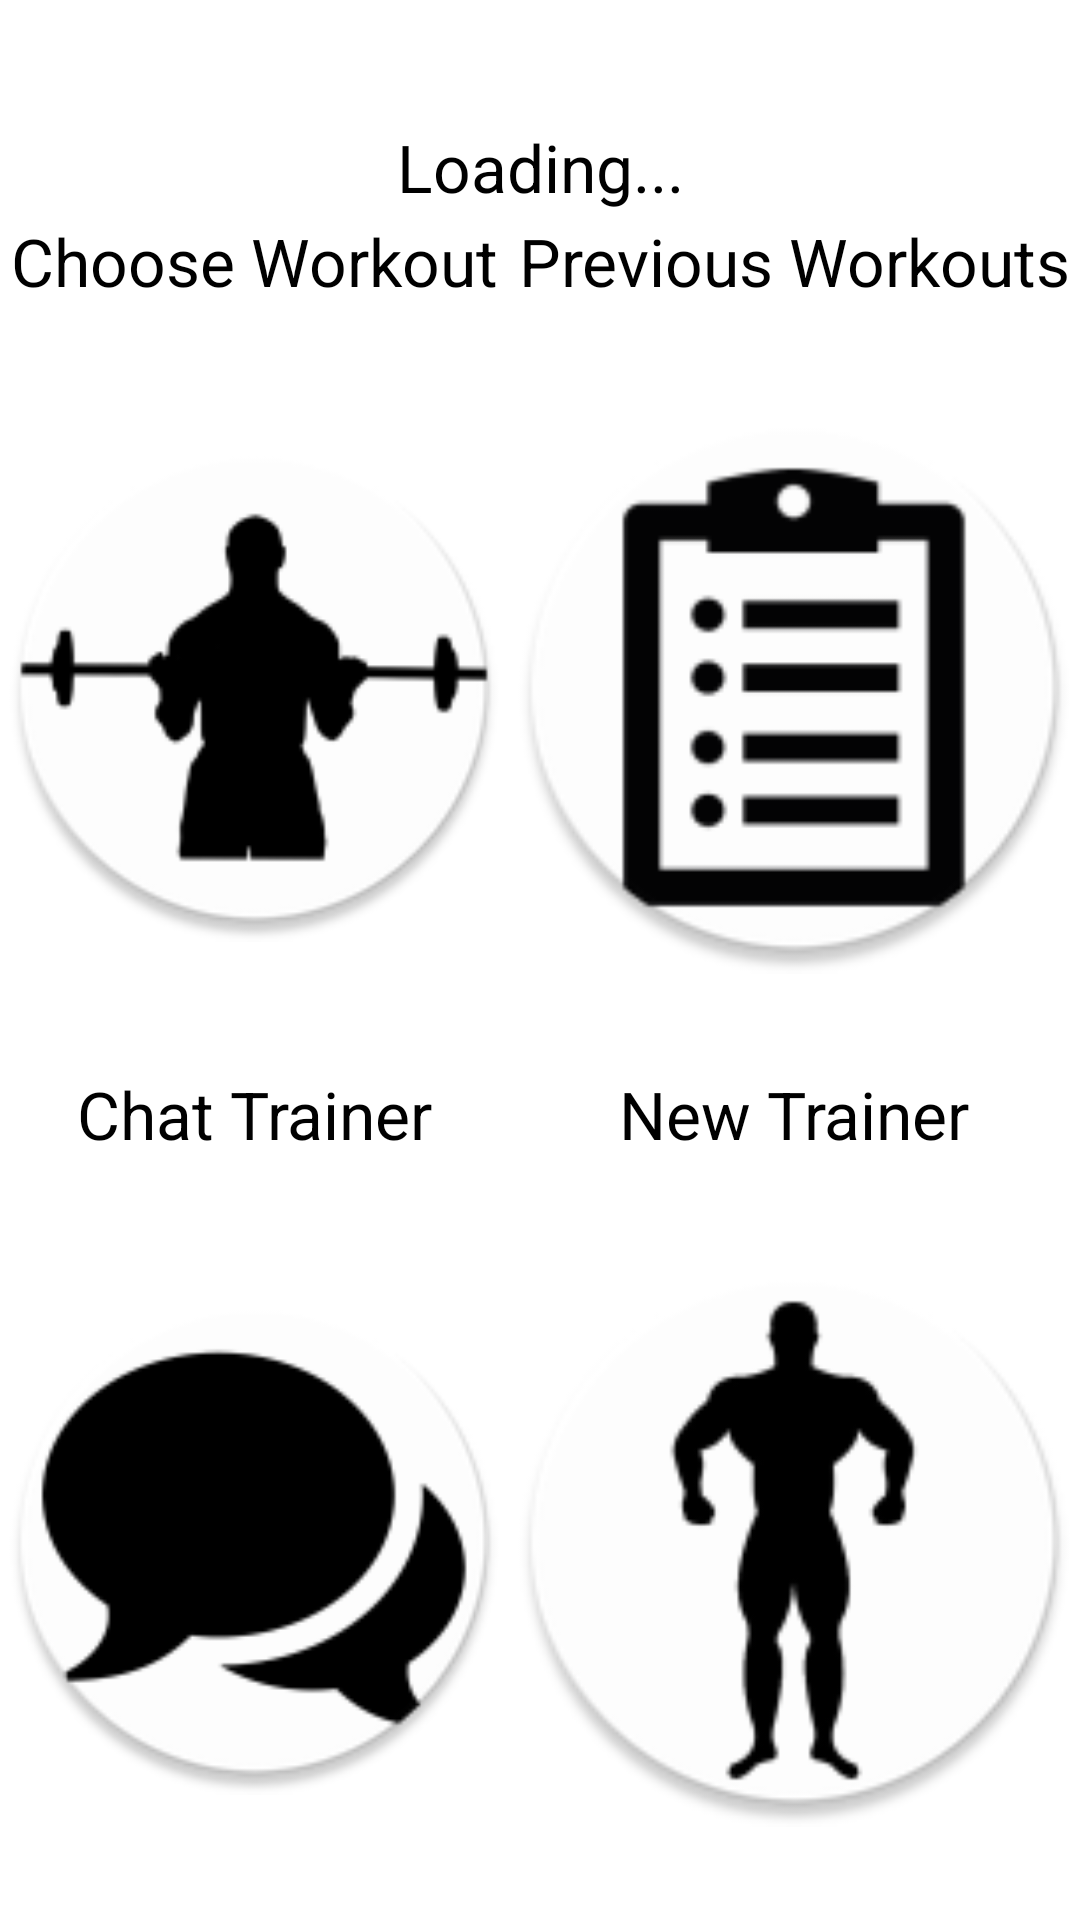

Here is an Android app screen rendered from its layout file. Give the layout XML and the strings, colors and styles it references.
<!-- AndroidManifest.xml: application theme Theme.Gymi -->
<!-- res/layout/trainee_home.xml -->
<?xml version="1.0" encoding="utf-8"?>
<TableLayout xmlns:android="http://schemas.android.com/apk/res/android"
    xmlns:app="http://schemas.android.com/apk/res-auto"
    android:layout_width="match_parent"
    android:layout_height="match_parent"
    android:orientation="vertical"
    android:paddingTop="40dp"
   >
    <TableRow
        android:layout_width="match_parent"
        android:layout_height="wrap_content"
        android:layout_weight="0"
        >
        <TextView
            android:id="@+id/Hello"
            android:layout_width="match_parent"
            android:layout_height="wrap_content"
            android:layout_margin="1dp"
            android:gravity="center"
            android:text="Loading..."
            android:textColor="#000000"
            android:layout_weight="1"
            android:textSize="22dp"></TextView>
    </TableRow>

    <TableRow
        android:layout_width="match_parent"
        android:layout_height="wrap_content"
        android:layout_weight="0"
        >
        <TextView
            android:id="@+id/chooseworkouttext"
            android:layout_width="match_parent"
            android:layout_height="wrap_content"
            android:layout_margin="1dp"
            android:gravity="center"
            android:text="Choose Workout"
            android:textColor="#000000"
            android:layout_weight="1"
            android:textSize="22dp"/>
        <TextView
            android:id="@+id/previousworkouttext"
            android:layout_width="match_parent"
            android:layout_height="wrap_content"
            android:layout_margin="1dp"
            android:gravity="center"
            android:text="Previous Workouts"
            android:textColor="#000000"
            android:layout_weight="1"
            android:textSize="22dp"/>
    </TableRow>



    <TableRow
        android:layout_width="wrap_content"
        android:layout_height="wrap_content"
        android:layout_weight="1"
        >


        <ImageView
            android:id="@+id/chooseWorkout"
            android:layout_width="wrap_content"
            android:layout_height="match_parent"
            android:layout_weight="1"
            android:onClick="chooseWorkout"
            android:text="Choose workout"
            android:src="@mipmap/wokringout"
            app:strokeColor="#008EFF"
            app:strokeWidth="1dp"
            />

        <ImageView
            android:id="@+id/workoutReports"
            android:layout_width="match_parent"
            android:layout_height="match_parent"
            android:layout_weight="1"
            android:src="@mipmap/clipboardsill"
            android:onClick="workoutReports"
            android:text="Previous workouts"
            app:strokeColor="#008EFF"
            app:strokeWidth="1dp" />
    </TableRow>
    <TableRow
        android:layout_width="match_parent"
        android:layout_height="wrap_content"
        android:layout_weight="0">
        <TextView
            android:id="@+id/chattrainertext"
            android:layout_width="match_parent"
            android:layout_height="wrap_content"
            android:layout_margin="1dp"
            android:gravity="center"
            android:text="Chat Trainer"
            android:textColor="#000000"
            android:layout_weight="1"
            android:textSize="22dp"/>
        <TextView
            android:id="@+id/newtrainertext"
            android:layout_width="match_parent"
            android:layout_height="wrap_content"
            android:layout_margin="1dp"
            android:gravity="center"
            android:text="New Trainer"
            android:textColor="#000000"
            android:layout_weight="1"
            android:textSize="22dp"/>
</TableRow>

    <TableRow
        android:layout_width="wrap_content"
        android:layout_height="wrap_content"
        android:layout_weight="1"
        >

        <ImageView
            android:id="@+id/chatTrainer"
            android:layout_width="match_parent"
            android:layout_height="match_parent"
            android:layout_weight="1"
            android:onClick="chatTrainer"
            android:src="@mipmap/speechbubblenobackground"
            android:text="Chat Trainer"
            app:strokeColor="#008EFF"
             />
        <ImageView
            android:id="@+id/newTrainer"
            android:layout_width="match_parent"
            android:layout_height="match_parent"
            android:layout_weight="1"
            android:onClick="newTrainer"
            android:src="@mipmap/musclenobackground"
            app:strokeColor="#008EFF"
            app:strokeWidth="1dp" />

</TableRow>



</TableLayout>
<!-- resources referenced by this layout -->
<resources>
  <!-- mipmap clipboardsill: png bitmap (mipmap-hdpi, 3478 bytes) -->
  <!-- mipmap musclenobackground: png bitmap (mipmap-hdpi, 4038 bytes) -->
  <!-- mipmap speechbubblenobackground: png bitmap (mipmap-hdpi, 3956 bytes) -->
  <!-- mipmap wokringout: png bitmap (mipmap-hdpi, 3916 bytes) -->
  <style name="Theme.Gymi" parent="Theme.MaterialComponents.DayNight.NoActionBar">
          
          <item name="colorPrimary">@color/orange</item>
          <item name="colorPrimaryVariant">@color/purple_700</item>
          <item name="colorOnPrimary">@color/white</item>
          
          <item name="colorSecondary">@color/teal_200</item>
          <item name="colorSecondaryVariant">@color/teal_700</item>
          <item name="colorOnSecondary">@color/black</item>
          
          <item name="android:statusBarColor" tools:targetApi="l">?attr/colorPrimaryVariant</item>
          
      </style>
  <color name="orange">#FCCB7C</color>
  <color name="purple_700">#FF3700B3</color>
  <color name="white">#FFFFFFFF</color>
  <color name="teal_200">#FF03DAC5</color>
  <color name="teal_700">#FF018786</color>
  <color name="black">#FF000000</color>
</resources>
